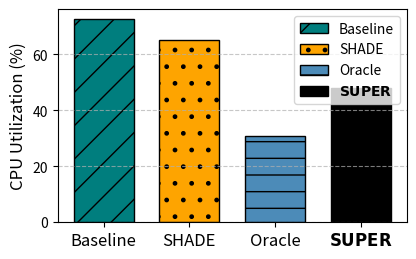

Reproduce this figure in Python. (Note: this script raises an exception after producing the figure.)
import matplotlib.pyplot as plt

baseline_color ='#007E7E'  
sota_color = '#FEA400'
oracle_color = '#4C8BB8'   
super_color = '#000000' 

result_data = {
    'eval_resnet18_cifar10': {'Baseline': 72.5122, 'SHADE': 65, 'Oracle': 31, r'$\bf{SUPER}$': 48},
    'eval_resnet50_imagenet': {'Baseline': 64.5, 'SHADE': 69, 'Oracle': 39.1202, r'$\bf{SUPER}$': 55},
    'eval_owt_pythia14m': {'Baseline': 26,'LitData': 69,'Oracle': 15,r'$\bf{SUPER}$': 16.7},
    'eval_owt_pythia70m':  {'Baseline': 22, 'LitData': 69, 'Oracle': 15.7, r'$\bf{SUPER}$': 16.5} 
    }


for workload, data in result_data.items():

    # Extract labels and values
    labels = list(data.keys())
    values = list(data.values())

    # Plotting the bar chart
    #plt.figure(figsize=(4.5, 4))
    plt.figure(figsize=(4.5, 3))
    bar_width = 0.7
    #Plotting the bar graph with customized colors and patterns
    plt.bar(labels[0], values[0], color=baseline_color, width=bar_width, edgecolor='black', label='PyTorch', hatch='/', alpha=1)
    plt.bar(labels[1], values[1], color=sota_color, width=bar_width, edgecolor='black', label='SHADE', hatch='.', alpha=1)
    plt.bar(labels[2], values[2], color=oracle_color, width=bar_width, edgecolor='black', label='SUPER', hatch='-', alpha=1)
    plt.bar(labels[3], values[3], color=super_color, width=bar_width, edgecolor='black', label='SUPER', hatch='-', alpha=1)

    
    # Add gridlines
    plt.grid(axis='y', linestyle='--', alpha=0.7)

    # Reduce white space between bars
    plt.subplots_adjust(left=0.125, right=0.9, top=0.88, bottom=0.17)

    # Adding labels and title
    plt.ylabel('CPU Utilization (%)', fontsize=12)

    # Set font size for bar labels
    plt.xticks(fontsize=12, weight='normal')

    # Adding legend
    plt.legend(labels)

    # Save the plot as a PNG file
    plt.savefig(f'figures/system-comparsion/{workload}/cpu_utilization.png')